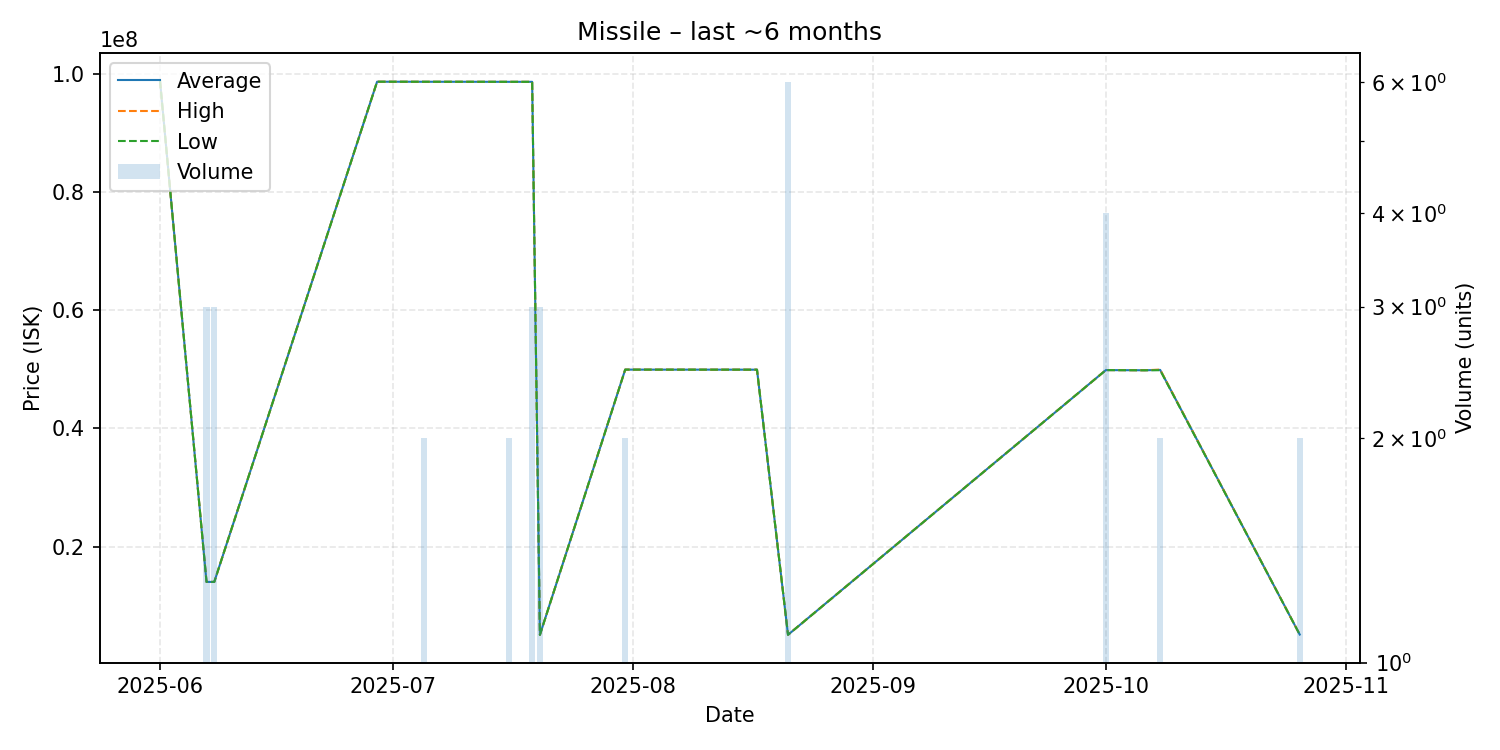

The file beside this chart, header and first rows:
date, average, highest, lowest, order_count, volume
2025-06-01, 98920000, 98920000, 98920000, 1, 1
2025-06-07, 14000000, 14000000, 14000000, 3, 3
2025-06-08, 14000000, 14000000, 14000000, 1, 3
2025-06-29, 98750000, 98750000, 98750000, 1, 1
2025-07-05, 98740000, 98740000, 98740000, 1, 2
2025-07-06, 98740000, 98740000, 98740000, 1, 1
2025-07-09, 98740000, 98740000, 98740000, 1, 1
2025-07-16, 98730000, 98730000, 98730000, 2, 2
2025-07-19, 98730000, 98735000, 98725000, 3, 3
2025-07-20, 5027000, 5027000, 5027000, 3, 3
2025-07-31, 49970000, 49970000, 49970000, 2, 2
2025-08-17, 49960000, 49960000, 49960000, 1, 1
2025-08-21, 5038833, 5039000, 5038000, 2, 6
2025-10-01, 49890000, 49890000, 49890000, 1, 4
2025-10-06, 49860000, 49860000, 49860000, 1, 1
2025-10-08, 49920000, 49970000, 49870000, 2, 2
2025-10-26, 5083000, 5083000, 5083000, 1, 2
